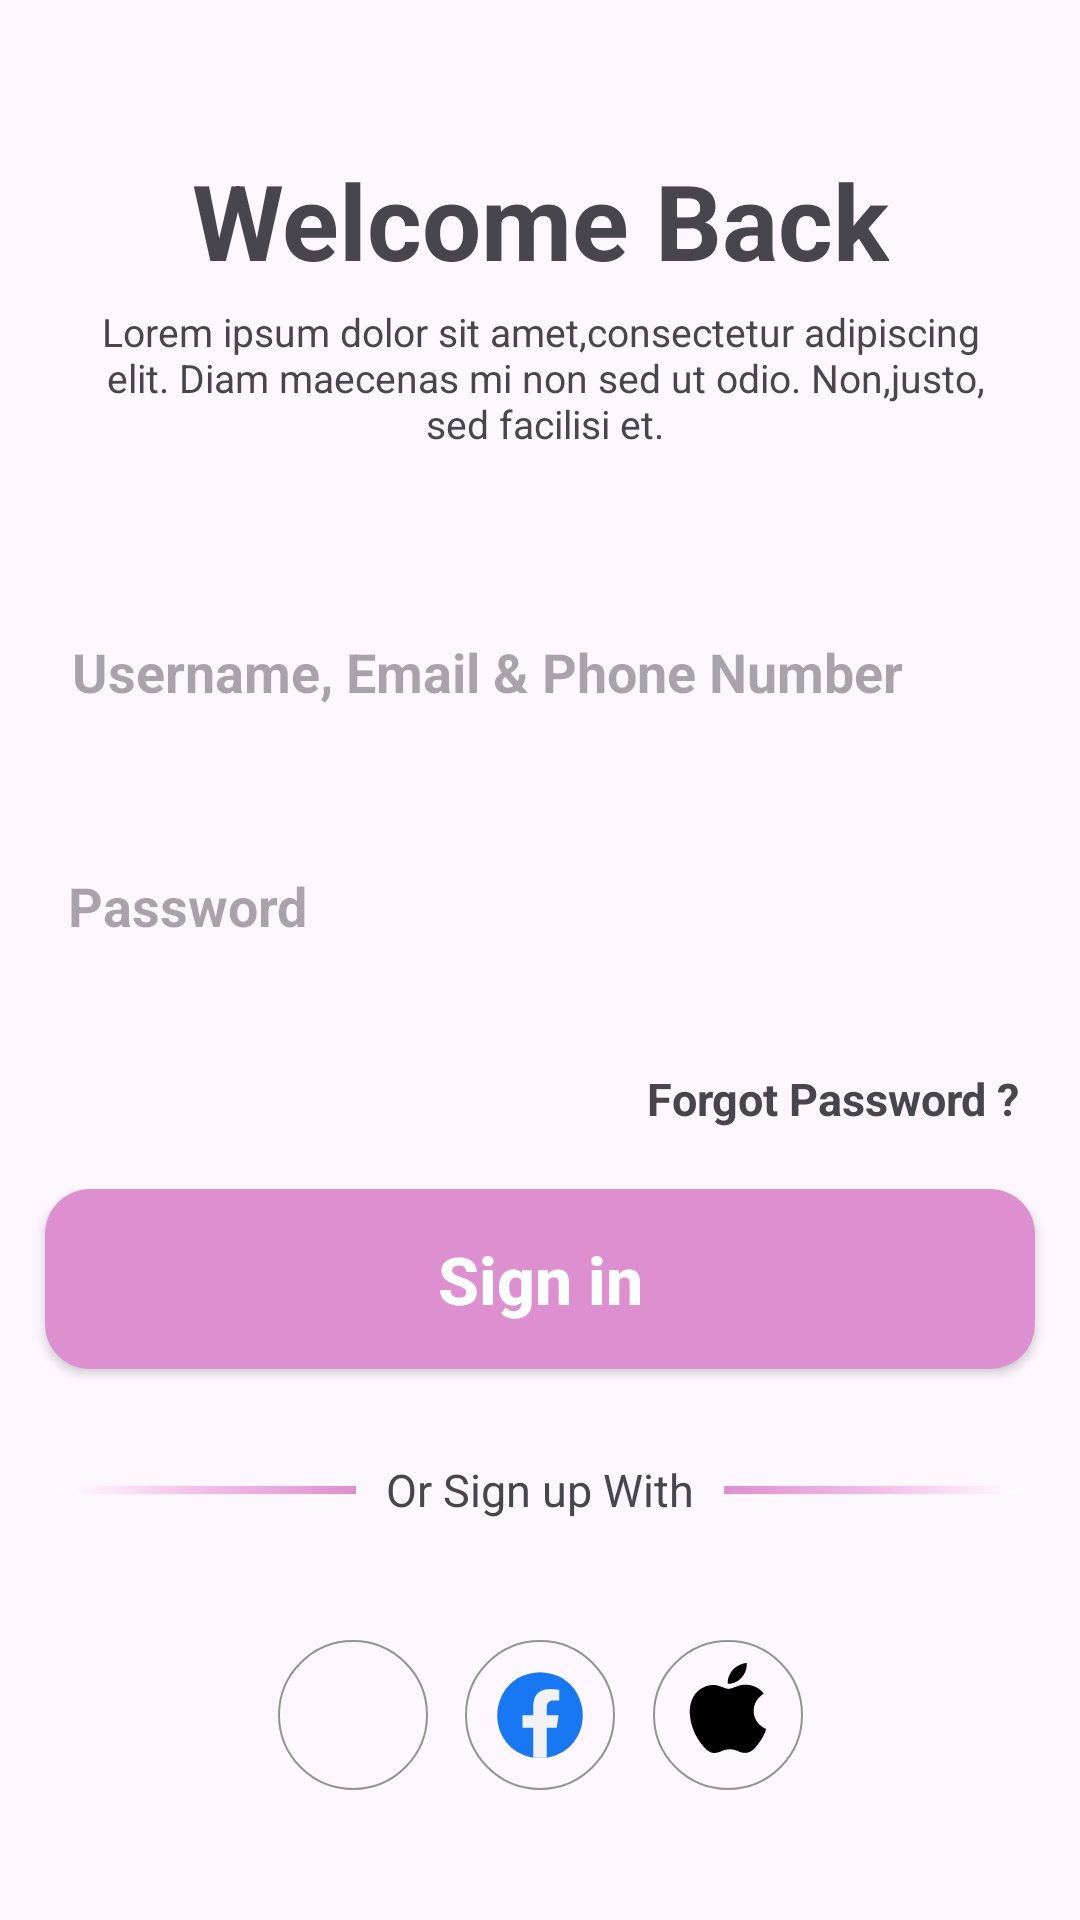

Produce the Android XML layout that renders to this screen, including the resource entries it uses.
<!-- AndroidManifest.xml: application theme Theme.StandardUI -->
<!-- res/layout/activity_sub.xml -->
<?xml version="1.0" encoding="utf-8"?>
<androidx.constraintlayout.widget.ConstraintLayout xmlns:android="http://schemas.android.com/apk/res/android"
    xmlns:app="http://schemas.android.com/apk/res-auto"
    xmlns:tools="http://schemas.android.com/tools"
    android:layout_width="match_parent"
    android:layout_height="match_parent">

    <TextView
        android:id="@+id/text_sub1"
        android:layout_width="wrap_content"
        android:layout_height="wrap_content"
        android:layout_marginTop="50dp"
        android:gravity="center"
        android:text="Welcome Back"
        android:textSize="35dp"
        android:textStyle="bold"
        app:layout_constraintEnd_toEndOf="parent"
        app:layout_constraintStart_toStartOf="parent"
        app:layout_constraintTop_toTopOf="parent" />

    <TextView
        android:id="@+id/text_sub2"
        android:layout_width="wrap_content"
        android:layout_height="wrap_content"
        android:layout_marginTop="5dp"
        android:gravity="center"
        android:text="@string/string_sub"
        android:textSize="13sp"
        android:textStyle="normal"
        app:layout_constraintEnd_toEndOf="parent"
        app:layout_constraintStart_toStartOf="parent"
        app:layout_constraintTop_toBottomOf="@+id/text_sub1" />

    <EditText
        android:id="@+id/edit1"
        android:layout_width="wrap_content"
        android:layout_height="wrap_content"
        android:layout_marginTop="50dp"
        android:layout_marginEnd="35dp"
        android:background="@android:color/transparent"
        android:hint="@string/edit_sub"
        android:minHeight="48dp"
        android:textStyle="bold"
        app:layout_constraintEnd_toEndOf="parent"
        app:layout_constraintStart_toStartOf="parent"
        app:layout_constraintTop_toBottomOf="@+id/text_sub2" />

    <EditText
        android:id="@+id/edit2"
        android:layout_width="wrap_content"
        android:layout_height="wrap_content"
        android:layout_marginTop="30dp"
        android:layout_marginEnd="200dp"
        android:background="@android:color/transparent"
        android:hint="Password"
        android:minHeight="48dp"
        android:textStyle="bold"
        app:layout_constraintEnd_toEndOf="@id/edit1"
        app:layout_constraintStart_toStartOf="@+id/edit1"
        app:layout_constraintTop_toBottomOf="@+id/edit1" />

    <TextView
        android:id="@+id/text_sub3"
        android:layout_width="wrap_content"
        android:layout_height="wrap_content"
        android:layout_marginTop="30dp"
        android:layout_marginEnd="20dp"
        android:text="Forgot Password ?"
        android:textSize="15dp"
        android:textStyle="bold"
        app:layout_constraintEnd_toEndOf="parent"
        app:layout_constraintTop_toBottomOf="@id/edit2"
        tools:ignore="TextSizeCheck" />

    <androidx.appcompat.widget.AppCompatButton
        android:id="@+id/btn_sub1"
        android:layout_width="0dp"
        android:layout_height="60dp"
        android:layout_marginStart="15dp"
        android:layout_marginTop="20dp"
        android:layout_marginEnd="15dp"
        android:background="@drawable/btn_radius_pink_nostroke"
        android:text="Sign in"
        android:textAllCaps="false"
        android:textColor="@color/white"
        android:textSize="22dp"
        android:textStyle="bold"
        app:layout_constraintBottom_toTopOf="@+id/text_sub4"
        app:layout_constraintEnd_toEndOf="parent"
        app:layout_constraintStart_toStartOf="parent"
        app:layout_constraintTop_toBottomOf="@+id/text_sub3" />

    <TextView
        android:id="@+id/text_sub4"
        android:layout_width="wrap_content"
        android:layout_height="wrap_content"
        android:layout_marginTop="30dp"
        android:text="Or Sign up With"
        android:textSize="15dp"
        android:textStyle="normal"
        app:layout_constraintEnd_toEndOf="parent"
        app:layout_constraintStart_toStartOf="parent"
        app:layout_constraintTop_toBottomOf="@+id/btn_sub1"
        tools:ignore="TextSizeCheck" />

    <ImageView
        android:layout_width="wrap_content"
        android:layout_height="wrap_content"
        android:layout_marginEnd="10dp"
        android:src="@drawable/img_pink_bar_left"
        app:layout_constraintBottom_toBottomOf="@+id/text_sub4"
        app:layout_constraintEnd_toStartOf="@+id/text_sub4"
        app:layout_constraintTop_toTopOf="@+id/text_sub4" />

    <ImageView
        android:layout_width="wrap_content"
        android:layout_height="wrap_content"
        android:layout_marginStart="10dp"
        android:src="@drawable/img_pick_bar_right"
        app:layout_constraintBottom_toBottomOf="@+id/text_sub4"
        app:layout_constraintStart_toEndOf="@id/text_sub4"
        app:layout_constraintTop_toTopOf="@+id/text_sub4" />

    <ImageView
        android:id="@+id/img_1"
        android:layout_width="wrap_content"
        android:layout_height="wrap_content"
        android:layout_marginTop="40dp"
        android:layout_marginStart="80dp"
        android:src="@drawable/circle"
        app:layout_constraintEnd_toStartOf="@+id/img_2"
        app:layout_constraintHorizontal_bias="0.5"
        app:layout_constraintHorizontal_chainStyle="spread"
        app:layout_constraintStart_toStartOf="parent"
        app:layout_constraintTop_toBottomOf="@+id/text_sub4" />

    <ImageView
        android:id="@+id/img_2"
        android:layout_width="wrap_content"
        android:layout_height="wrap_content"
        android:src="@drawable/circle"
        app:layout_constraintBottom_toBottomOf="@+id/img_1"
        app:layout_constraintEnd_toStartOf="@+id/img_3"
        app:layout_constraintHorizontal_bias="0.5"
        app:layout_constraintStart_toEndOf="@+id/img_1"
        app:layout_constraintTop_toTopOf="@+id/img_1" />

    <ImageView
        android:id="@+id/img_3"
        android:layout_width="wrap_content"
        android:layout_height="wrap_content"
        android:src="@drawable/circle"
        android:layout_marginEnd="80dp"
        app:layout_constraintBottom_toBottomOf="@+id/img_2"
        app:layout_constraintEnd_toEndOf="parent"
        app:layout_constraintHorizontal_bias="0.5"
        app:layout_constraintStart_toEndOf="@+id/img_2"
        app:layout_constraintTop_toTopOf="@+id/img_2" />

        <ImageView
            android:id="@+id/btn_g"
            android:layout_width="wrap_content"
            android:layout_height="wrap_content"
            android:src="@drawable/google_logo"
            app:layout_constraintStart_toStartOf="@id/img_1"
            app:layout_constraintTop_toTopOf="@id/img_1"
            app:layout_constraintBottom_toBottomOf="@+id/img_1"
            app:layout_constraintEnd_toEndOf="@+id/img_1"/>

        <ImageView
            android:id="@+id/btn_f"
            android:layout_width="wrap_content"
            android:layout_height="wrap_content"
            android:src="@drawable/facebook_logo"
            app:layout_constraintStart_toStartOf="@id/img_2"
            app:layout_constraintTop_toTopOf="@id/img_2"
            app:layout_constraintBottom_toBottomOf="@+id/img_2"
            app:layout_constraintEnd_toEndOf="@+id/img_2"/>

        <ImageView
            android:id="@+id/btn_a"
            android:layout_width="wrap_content"
            android:layout_height="wrap_content"
            android:src="@drawable/apple_logo"
            android:layout_marginBottom="5dp"
            app:layout_constraintStart_toStartOf="@id/img_3"
            app:layout_constraintTop_toTopOf="@id/img_3"
            app:layout_constraintBottom_toBottomOf="@+id/img_3"
            app:layout_constraintEnd_toEndOf="@+id/img_3"/>


</androidx.constraintlayout.widget.ConstraintLayout>
<!-- resources referenced by this layout -->
<resources>
  <color name="white">#FFFFFFFF</color>
  <!-- drawable btn_radius_pink_nostroke (drawable) -->
  <?xml version="1.0" encoding="utf-8"?>
  <shape xmlns:android="http://schemas.android.com/apk/res/android"
      android:shape="rectangle">
      <size
          android:width="100dp"
          android:height="100dp" />
      <solid android:color="@color/pink" />
      <corners
          android:radius="15dp"/>
  
  </shape>
  <!-- drawable circle (drawable) -->
  <?xml version="1.0" encoding="utf-8"?>
  <shape xmlns:android="http://schemas.android.com/apk/res/android"
      android:shape="rectangle">
      <size
          android:width="50dp"
          android:height="50dp" />
      <solid android:color="@android:color/transparent" />
      <corners
          android:radius="100dp"/>
      <stroke
          android:width="0.5dp"
          android:color="#939393" />
  
  </shape>
  <!-- drawable facebook_logo (drawable) -->
  <vector xmlns:android="http://schemas.android.com/apk/res/android"
      android:width="30dp"
      android:height="30dp"
      android:viewportWidth="100"
      android:viewportHeight="100">
    <path
        android:pathData="M50,2.5c-58.89,1.73 -64.9,84.36 -7.46,95l0,0h0H50h7.46l0,0C114.91,86.85 108.88,4.22 50,2.5z"
        android:fillColor="#1877F2"/>
    <path
        android:pathData="M57.46,64.1h11.13l2.12,-13.81H57.46v-8.97c0,-3.78 1.85,-7.46 7.78,-7.46h6.02c0,0 0,-11.76 0,-11.76c-12.89,-2.32 -28.39,-1.62 -28.72,17.66V50.29H30.42v13.81H42.54c0,0 0,33.4 0,33.4H50h7.46l0,0h0V64.1z"
        android:fillColor="#F1F1F1"/>
  </vector>
  <!-- drawable img_pick_bar_right (drawable) -->
  <?xml version="1.0" encoding="utf-8"?>
  <shape xmlns:android="http://schemas.android.com/apk/res/android"
      android:shape="rectangle">
      <size
          android:width="100dp"
          android:height="2.5dp" />
      <solid android:color="@color/pink" />
      <corners
          android:bottomRightRadius="10dp"
          android:topRightRadius="10dp" />
      <gradient
          android:centerColor="#F3BCEA"
          android:endColor="@color/white"
          android:startColor="@color/pink" />
  
  </shape>
  <!-- drawable img_pink_bar_left (drawable) -->
  <?xml version="1.0" encoding="utf-8"?>
  <shape xmlns:android="http://schemas.android.com/apk/res/android"
      android:shape="rectangle">
      <size
          android:width="100dp"
          android:height="2.5dp" />
      <solid android:color="@color/pink" />
      <corners
          android:bottomLeftRadius="10dp"
          android:topLeftRadius="10dp" />
      <gradient
          android:startColor="@color/white"
          android:centerColor="#F3BCEA"
          android:endColor="@color/pink" />
  
  </shape>
  <string name="edit_sub">
          Username, Email &amp; Phone Number
      </string>
  <string name="string_sub">
          Lorem ipsum dolor sit amet,consectetur adipiscing\n
          elit. Diam maecenas mi non sed ut odio. Non,justo,\n
          sed facilisi et.
      </string>
  <style name="Theme.StandardUI" parent="Base.Theme.StandardUI" />
  <color name="pink">#DD8FD0</color>
  <style name="Base.Theme.StandardUI" parent="Theme.Material3.DayNight.NoActionBar">
          
          
      </style>
</resources>
